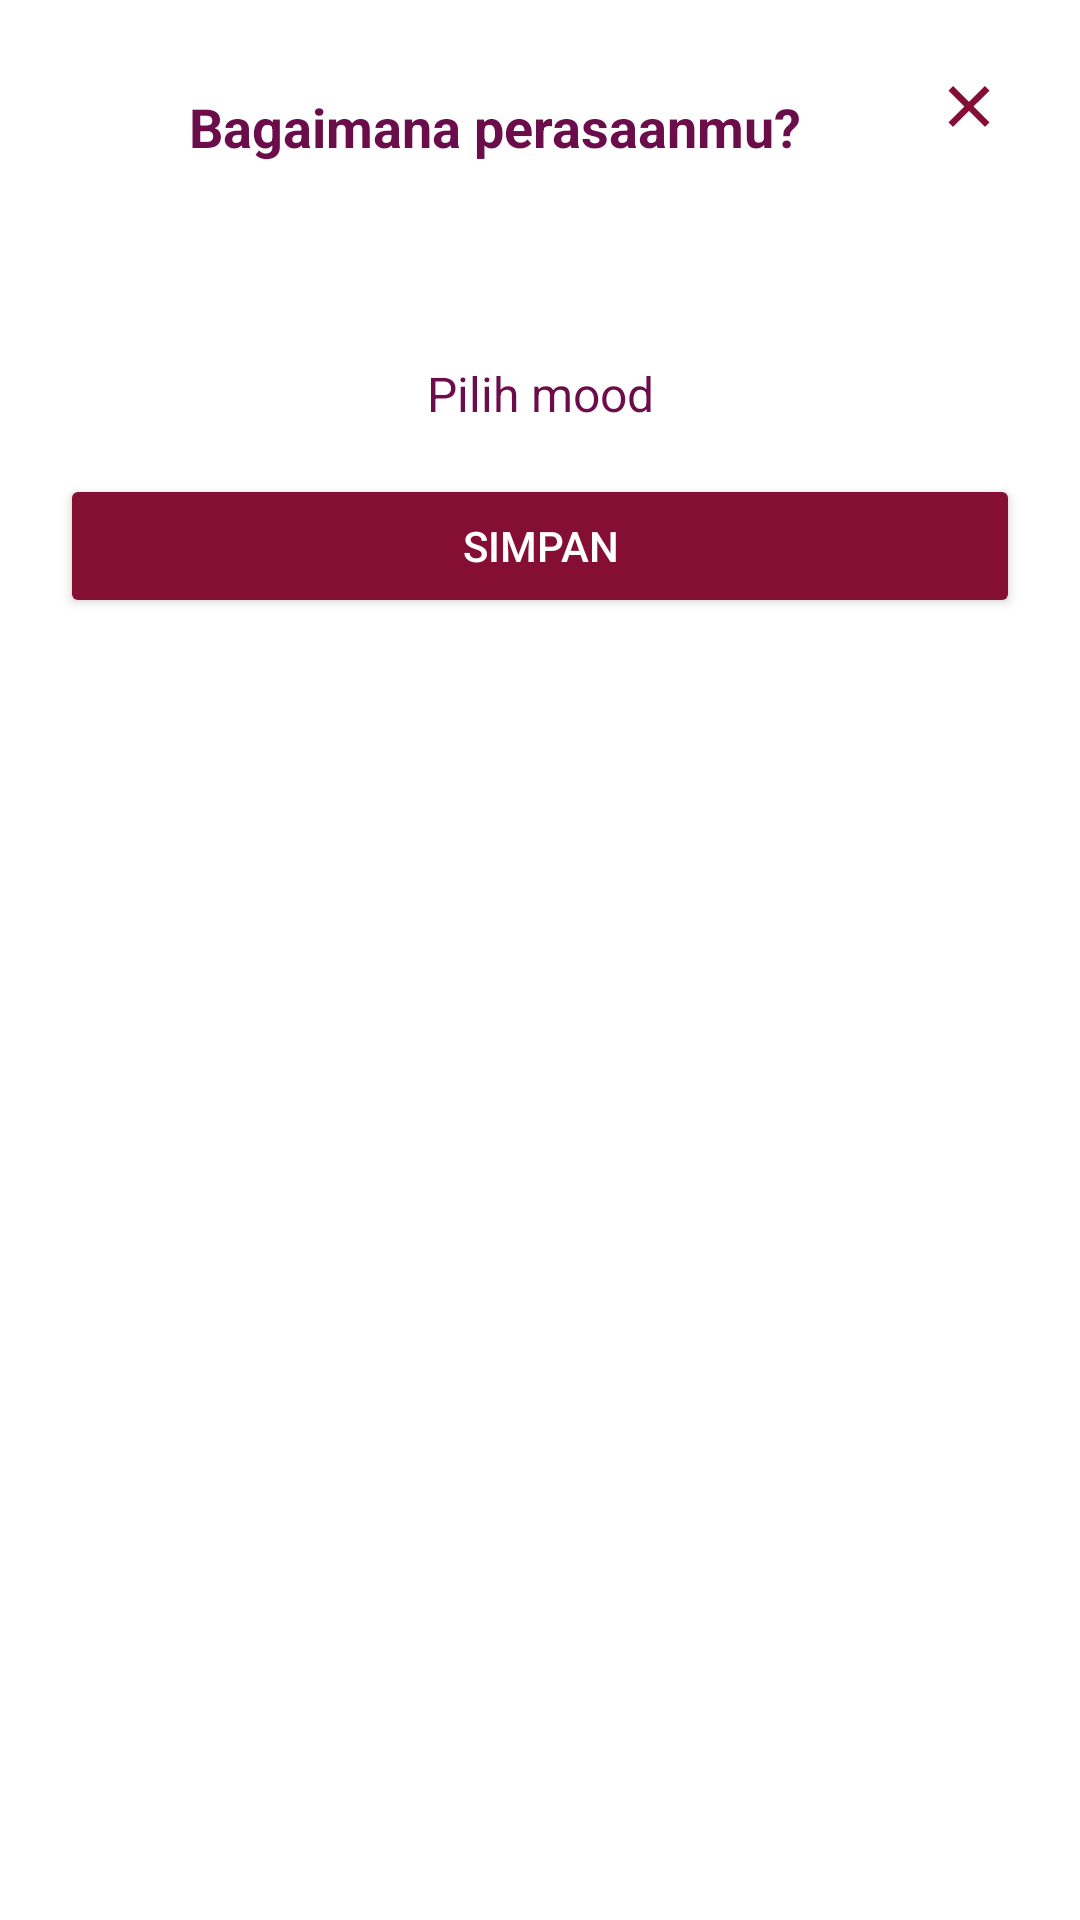

Write the Android layout XML for this screen, with the resource values it uses.
<!-- AndroidManifest.xml: application theme Theme.EVEE -->
<!-- res/layout/popup_mood.xml -->
<?xml version="1.0" encoding="utf-8"?>
<androidx.constraintlayout.widget.ConstraintLayout
    xmlns:android="http://schemas.android.com/apk/res/android"
    xmlns:app="http://schemas.android.com/apk/res-auto"
    android:layout_width="match_parent"
    android:layout_height="wrap_content"
    android:padding="20dp"
    android:background="@drawable/popup_bg">

    
    <ImageView
        android:id="@+id/btnClose"
        android:layout_width="26dp"
        android:layout_height="26dp"
        android:src="@drawable/ic_close"
        app:layout_constraintTop_toTopOf="parent"
        app:layout_constraintEnd_toEndOf="parent"
        android:layout_margin="4dp"/>

    
    <TextView
        android:id="@+id/titleMood"
        android:layout_width="0dp"
        android:layout_height="wrap_content"
        android:text="Bagaimana perasaanmu?"
        android:textSize="18sp"
        android:textStyle="bold"
        android:textColor="#6A0D4A"
        android:gravity="center"
        app:layout_constraintTop_toTopOf="parent"
        app:layout_constraintStart_toStartOf="parent"
        app:layout_constraintEnd_toStartOf="@id/btnClose"
        android:layout_marginTop="10dp"/>

    
    <ScrollView
        android:id="@+id/moodScrollView"
        android:layout_width="0dp"
        android:layout_height="wrap_content"
        android:maxHeight="500dp"
        android:fillViewport="true"
        app:layout_constraintTop_toBottomOf="@id/titleMood"
        app:layout_constraintStart_toStartOf="parent"
        app:layout_constraintEnd_toEndOf="parent"
        app:layout_constraintBottom_toTopOf="@id/moodSelectedText"
        android:layout_marginTop="20dp">

        <GridLayout
            android:id="@+id/gridMoodIcons"
            android:layout_width="match_parent"
            android:layout_height="wrap_content"
            android:columnCount="3"
            android:alignmentMode="alignMargins"
            android:useDefaultMargins="true"
            android:padding="16dp"/>
    </ScrollView>

    
    <TextView
        android:id="@+id/moodSelectedText"
        android:layout_width="wrap_content"
        android:layout_height="wrap_content"
        android:text="Pilih mood"
        android:textColor="#6A0D4A"
        android:textSize="16sp"
        app:layout_constraintTop_toBottomOf="@id/moodScrollView"
        app:layout_constraintStart_toStartOf="parent"
        app:layout_constraintEnd_toEndOf="parent"
        android:layout_marginTop="14dp"/>

    
    <Button
        android:id="@+id/btnSaveMood"
        android:layout_width="0dp"
        android:layout_height="wrap_content"
        android:text="Simpan"
        android:backgroundTint="#850E35"
        android:textColor="#FFFFFF"
        app:layout_constraintTop_toBottomOf="@id/moodSelectedText"
        app:layout_constraintStart_toStartOf="parent"
        app:layout_constraintEnd_toEndOf="parent"
        android:layout_marginTop="16dp"/>
</androidx.constraintlayout.widget.ConstraintLayout>
<!-- resources referenced by this layout -->
<resources>
  <!-- drawable ic_close (drawable) -->
  <vector xmlns:android="http://schemas.android.com/apk/res/android"
      android:width="24dp"
      android:height="24dp"
      android:viewportWidth="24"
      android:viewportHeight="24">
  
      <path
          android:fillColor="#850E35"
          android:pathData="M18.3,5.71l-1.41,-1.41L12,9.17 7.11,4.29 5.7,5.71 10.59,10.59 5.7,15.47l1.41,1.41L12,12l4.89,4.88 1.41,-1.41L13.41,10.59z"/>
  </vector>
  <!-- drawable popup_bg (drawable) -->
  <shape xmlns:android="http://schemas.android.com/apk/res/android">
      <solid android:color="#FFFFFFFF" />
      <corners android:radius="22dp"/>
      <padding android:left="16dp" android:top="16dp" android:right="16dp" android:bottom="16dp"/>
  </shape>
  <style name="Theme.EVEE" parent="Theme.MaterialComponents.DayNight.NoActionBar">
          
          <item name="colorPrimary">@color/purple_500</item>
          <item name="colorPrimaryVariant">@color/purple_700</item>
          <item name="colorOnPrimary">@color/white</item>
          
          <item name="colorSecondary">@color/teal_200</item>
          <item name="colorSecondaryVariant">@color/teal_700</item>
          <item name="colorOnSecondary">@color/black</item>
          
          <item name="android:statusBarColor">?attr/colorPrimaryVariant</item>
          
      </style>
  <color name="purple_500">#FF6200EE</color>
  <color name="purple_700">#FF3700B3</color>
  <color name="white">#FFFFFFFF</color>
  <color name="teal_200">#FF03DAC5</color>
  <color name="teal_700">#FF018786</color>
  <color name="black">#FF000000</color>
</resources>
